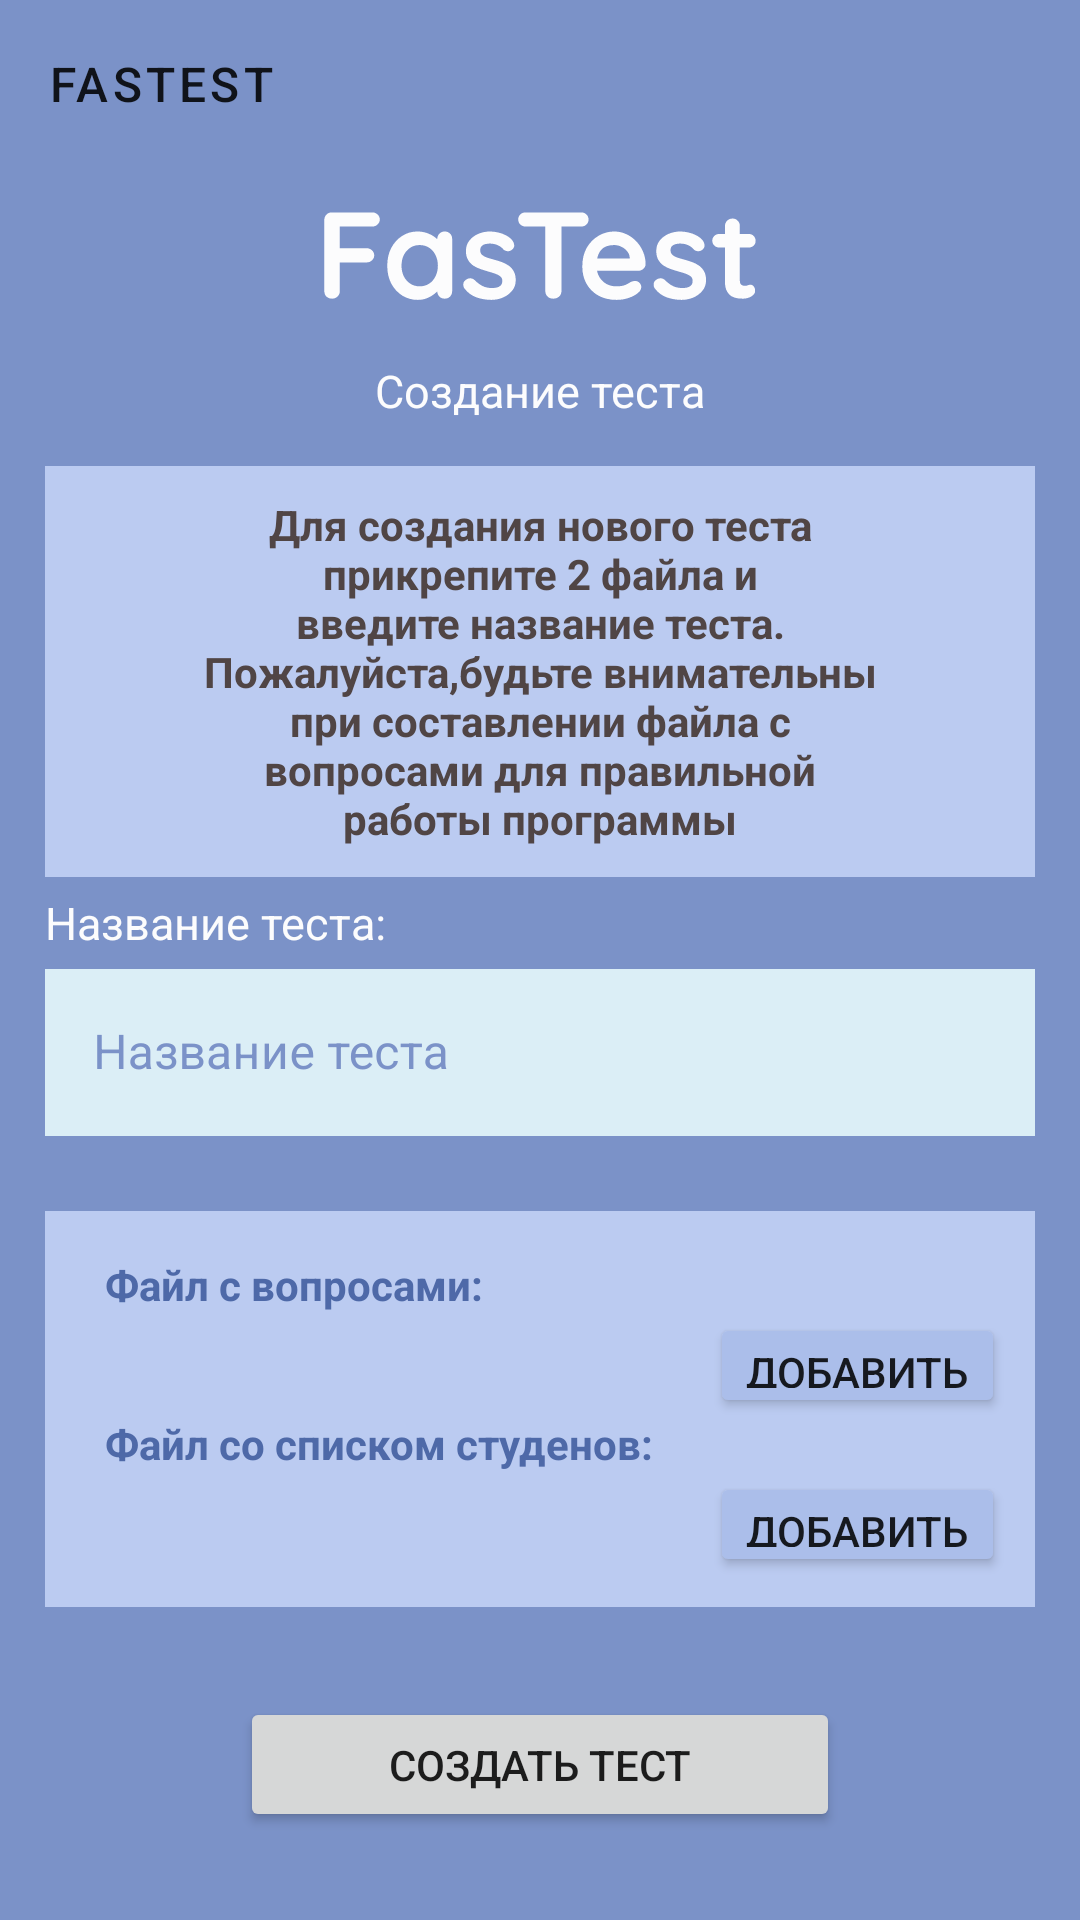

Reconstruct the res/layout file that produces this screen, plus the resources it refers to.
<!-- AndroidManifest.xml: application theme Theme.FastastApp -->
<!-- res/layout/activity_add_new_test.xml -->
<?xml version="1.0" encoding="utf-8"?>
<LinearLayout xmlns:android="http://schemas.android.com/apk/res/android"
    xmlns:app="http://schemas.android.com/apk/res-auto"
    xmlns:tools="http://schemas.android.com/tools"
    android:layout_width="match_parent"
    android:layout_height="match_parent"
    android:background="@color/buttonSemiLightBlue"
    android:orientation="vertical"
    tools:context=".AddNewTest">

    <com.google.android.material.appbar.AppBarLayout
        android:id="@+id/app_bar_layout"
        android:layout_width="match_parent"
        android:layout_height="wrap_content"
        android:orientation="vertical"
        app:layout_constraintStart_toStartOf="parent"
        >

        <androidx.appcompat.widget.Toolbar
            android:id="@+id/toolbar"
            style="@style/Fastest.Toolbar"
            android:layout_width="match_parent"
            android:layout_height="?attr/actionBarSize"
            android:background="@color/buttonSemiLightBlue"
            app:navigationIcon="@drawable/ic_baseline_arrow_back_24"
            app:title="@string/app_name" />
    </com.google.android.material.appbar.AppBarLayout>
    <ImageView
        android:layout_width="150dp"
        android:layout_height="wrap_content"
        android:src="@drawable/ic_logo_light"
        android:layout_gravity="center_horizontal"
        android:layout_margin="5dp"
    />

    <TextView
        android:layout_width="wrap_content"
        android:layout_height="wrap_content"
        android:layout_gravity="center_horizontal"
        android:text="Создание теста"
        android:textColor="@color/lightGrey"
        android:textSize="15sp" />

    <LinearLayout
        android:layout_width="match_parent"
        android:layout_height="wrap_content"
        android:layout_marginLeft="15dp"
        android:layout_marginTop="15dp"
        android:layout_marginRight="15dp"
        android:background="#BBCBF1"
        android:orientation="vertical"

        android:padding="10dp">

        <TextView
            android:layout_width="wrap_content"
            android:layout_height="wrap_content"
            android:layout_gravity="center_horizontal"
            android:layout_marginLeft="40dp"
            android:layout_marginRight="40dp"
            android:text="Для создания нового теста прикрепите 2 файла и введите название теста. Пожалуйста,будьте внимательны при составлении файла с вопросами для правильной работы программы"
            android:textAlignment="center"
            android:textColor="#504545"
            android:textStyle="bold"/>
    </LinearLayout>

   

    <TextView
        android:layout_width="wrap_content"
        android:layout_height="wrap_content"
        android:text="Название теста:"
        android:layout_marginTop="5dp"
        android:layout_marginLeft="15dp"
        android:textSize="15dp"
        android:textColor="@color/lightGrey"
/>
    <com.google.android.material.textfield.TextInputLayout
        android:layout_width="match_parent"
        android:layout_height="wrap_content"
        android:hint="Название теста"
        app:boxStrokeErrorColor="@color/attentionRed"
        app:boxStrokeColor="@color/buttonBlue"
        android:textColorHint="@color/buttonSemiLightBlue"
        app:hintTextColor="@color/buttonSemiLightBlue"
        android:layout_marginRight="15dp"
        android:layout_marginLeft="15dp"
        style="@style/Widget.MaterialComponents.TextInputLayout.OutlinedBox">

        <com.google.android.material.textfield.TextInputEditText
            android:id="@+id/input_test_name"
            android:layout_width="match_parent"
            android:layout_height="wrap_content"
            android:textColor="@color/buttonBlue"
            android:background="#DBEEF6"
            />
    </com.google.android.material.textfield.TextInputLayout>



    <RelativeLayout
        android:layout_width="match_parent"
        android:layout_height="wrap_content"
        android:layout_marginTop="25dp"
        android:layout_marginLeft="15dp"
        android:layout_marginRight="15dp"
        android:background="#BBCBF1"
        android:orientation="vertical"
        android:padding="10dp">
        <TextView
            android:id="@+id/file_Questions"
            android:layout_width="wrap_content"
            android:layout_height="wrap_content"
            android:layout_marginLeft="10dp"
            android:layout_marginTop="5dp"
            android:text="Файл с вопросами:"
            android:textColor="@color/buttonBlue"
            android:textStyle="bold" />

        <TextView
            android:id="@+id/file_name_questions"
            android:layout_width="wrap_content"
            android:layout_height="wrap_content"
            android:layout_below="@id/file_Questions"
            android:layout_marginLeft="10dp"
            android:layout_marginTop="5dp"
            android:text=""
            android:textColor="@color/buttonBlue"
            android:textStyle="bold" />

        <Button
            android:id="@+id/attach_questions"
            android:layout_width="wrap_content"
            android:layout_below="@id/file_Questions"
            android:layout_height="35dp"
            android:layout_marginTop="0dp"
            android:layout_alignParentRight="true"
            android:backgroundTint="@color/buttonLightBlue"
            android:text="Добавить" />

        <TextView
            android:id="@+id/file_Students"
            android:layout_width="wrap_content"
            android:layout_height="wrap_content"
            android:layout_marginLeft="10dp"
            android:layout_marginTop="10dp"
            android:layout_below="@id/file_name_questions"
            android:text="Файл со списком студенов:"
            android:textColor="@color/buttonBlue"
            android:textStyle="bold" />

        <TextView
            android:id="@+id/file_name_students"
            android:layout_width="wrap_content"
            android:layout_height="wrap_content"
            android:layout_below="@id/file_Students"
            android:layout_marginLeft="10dp"
            android:text=""
            android:layout_marginTop="15dp"
            android:textStyle="bold"

            />

        <Button
            android:id="@+id/attach_students"
            android:layout_width="wrap_content"
            android:layout_height="35dp"
            android:backgroundTint="@color/buttonLightBlue"
            android:layout_below="@id/file_Students"
            android:layout_alignParentRight="true"
            android:text="Добавить" />
    </RelativeLayout>



    <Button
        android:id="@+id/generateTest"
        android:layout_width="200dp"
        android:layout_height="45dp"
        android:layout_gravity="center_horizontal"
        android:layout_marginTop="30dp"
        android:text="Создать тест" />

</LinearLayout>
<!-- resources referenced by this layout -->
<resources>
  <color name="attentionRed">#D11818</color>
  <color name="buttonBlue">#4E69A8</color>
  <color name="buttonLightBlue">#ABBEEA</color>
  <color name="buttonSemiLightBlue">#7B92C8</color>
  <color name="lightGrey">#FCFCFD</color>
  <!-- drawable ic_insert_drive_file (drawable) -->
  <vector xmlns:android="http://schemas.android.com/apk/res/android"
      android:width="25dp"
      android:height="29dp"
      android:viewportWidth="25"
      android:viewportHeight="29">
    <path
        android:pathData="M14.5833,2.6667H6.25C5.1041,2.6667 4.177,3.73 4.177,5.0295L4.1666,23.9325C4.1666,25.2321 5.0937,26.2954 6.2395,26.2954H18.75C19.8958,26.2954 20.8333,25.2321 20.8333,23.9325V9.7553L14.5833,2.6667ZM6.25,23.9325V5.0295H13.5416V10.9367H18.75V23.9325H6.25Z"
        android:fillColor="#4E69A8"/>
  </vector>
  <!-- drawable ic_logo_light: vector/xml drawable (drawable-v24, 9140 chars, omitted) -->
  <string name="app_name">Fastest</string>
  <style name="Fastest.Toolbar" parent="Widget.AppCompat.Toolbar">
          <item name="background">@color/buttonLightBlue</item>
          <item name="theme">@style/Theme.FastastApp</item>
          <item name="popupTheme">@style/ThemeOverlay.AppCompat.Light</item>
          <item name="titleTextAppearance">@style/toolbartex</item>
      </style>
  <style name="Theme.FastastApp" parent="Theme.MaterialComponents.DayNight.NoActionBar">
          
          <item name="colorPrimary">@color/buttonBlue</item>
          <item name="colorPrimaryVariant">@color/buttonLightBlue</item>
          <item name="colorOnPrimary">@color/white</item>
          
          <item name="colorSecondary">@color/buttonSemiLightBlue</item>
          <item name="colorSecondaryVariant">@color/buttonSemiLightBlue</item>
          <item name="colorOnSecondary">@color/lightGrey</item>
          
          <item name="android:statusBarColor" tools:targetApi="l">?attr/colorPrimaryVariant</item>
          
          <item name="android:windowContentTransitions">true</item>
  
      </style>
  <style name="toolbartex" parent="TextAppearance.MaterialComponents.Button">
          <item name="android:textSize">16dp</item>
      </style>
  <color name="white">#FFFFFFFF</color>
</resources>
